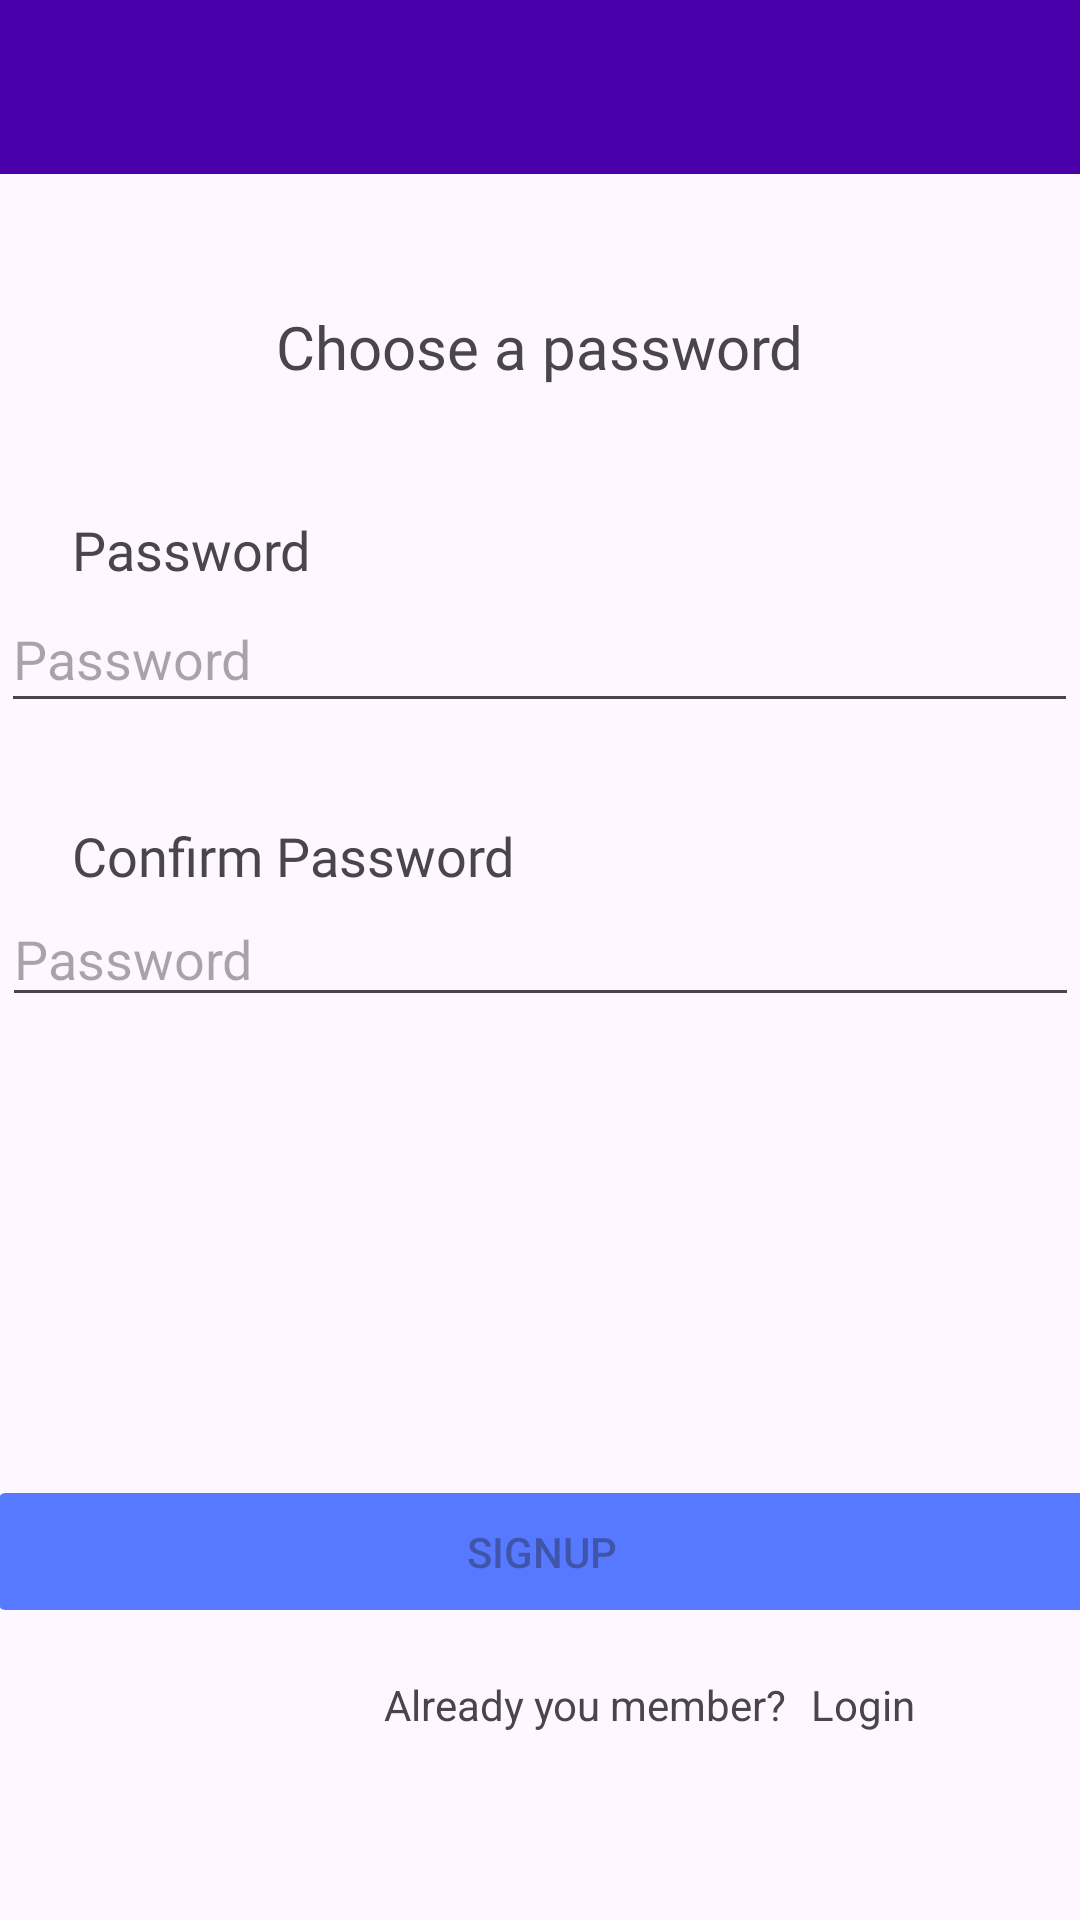

Android layout source for this screen:
<!-- AndroidManifest.xml: application theme Theme.MobileDesign -->
<!-- res/layout/activity_sign_pass.xml -->
<?xml version="1.0" encoding="utf-8"?>
<androidx.constraintlayout.widget.ConstraintLayout xmlns:android="http://schemas.android.com/apk/res/android"
    xmlns:app="http://schemas.android.com/apk/res-auto"
    xmlns:tools="http://schemas.android.com/tools"
    android:id="@+id/main"
    android:layout_width="match_parent"
    android:layout_height="match_parent"
    tools:context=".sign_pass">

    <RelativeLayout
        android:id="@+id/relativeLayout"
        android:layout_width="0dp"
        android:layout_height="58dp"
        android:background="@android:color/black"
        android:backgroundTint="@color/purple"
        app:layout_constraintEnd_toEndOf="parent"
        app:layout_constraintHorizontal_bias="0.0"
        app:layout_constraintStart_toStartOf="parent"
        tools:layout_editor_absoluteY="0dp">

        <ImageButton
            android:id="@+id/imageButton"
            android:layout_width="wrap_content"
            android:layout_height="match_parent"
            android:backgroundTint="@color/purple"
            android:onClick="onbackButtonClick"
            app:srcCompat="@drawable/back_button" />
    </RelativeLayout>

    <TextView
        android:id="@+id/textView6"
        android:layout_width="226dp"
        android:layout_height="33dp"
        android:layout_marginTop="44dp"
        android:fontFamily="@font/fredoka_one_regular"
        android:text="Choose a password"
        android:textAlignment="center"
        android:textSize="20sp"
        app:layout_constraintEnd_toEndOf="parent"
        app:layout_constraintHorizontal_bias="0.497"
        app:layout_constraintStart_toStartOf="parent"
        app:layout_constraintTop_toBottomOf="@+id/relativeLayout" />

    <EditText

        android:id="@+id/pass1"
        android:layout_width="359dp"
        android:layout_height="46dp"
        android:layout_marginTop="60dp"
        android:hint="@string/prompt_password"
        android:inputType="textPassword"
        android:selectAllOnFocus="true"
        app:layout_constraintEnd_toEndOf="parent"
        app:layout_constraintHorizontal_bias="0.491"
        app:layout_constraintStart_toStartOf="parent"
        app:layout_constraintTop_toBottomOf="@+id/textView6" />

    <EditText
        android:id="@+id/pass2"
        android:layout_width="359dp"
        android:layout_height="42dp"
        android:layout_marginTop="56dp"
        android:hint="@string/prompt_password"
        android:inputType="textPassword"
        android:selectAllOnFocus="true"
        app:layout_constraintEnd_toEndOf="parent"
        app:layout_constraintStart_toStartOf="parent"
        app:layout_constraintTop_toBottomOf="@+id/pass1" />

    <Button
        android:id="@+id/login"
        android:layout_width="370dp"
        android:layout_height="51dp"
        android:layout_gravity="start"
        android:layout_marginTop="16dp"
        android:layout_marginBottom="64dp"
        android:enabled="false"
        android:backgroundTint="@color/blue"
        android:onClick="onClickSignUp"
        android:text="Signup"
        app:layout_constraintBottom_toBottomOf="parent"
        app:layout_constraintEnd_toEndOf="parent"
        app:layout_constraintHorizontal_bias="0.487"
        app:layout_constraintStart_toStartOf="parent"
        app:layout_constraintTop_toBottomOf="@+id/pass2"
        app:layout_constraintVertical_bias="0.804" />

    <ProgressBar
        android:id="@+id/loading"
        android:layout_width="wrap_content"
        android:layout_height="wrap_content"
        android:layout_gravity="center"
        android:layout_marginTop="64dp"
        android:layout_marginBottom="64dp"
        android:visibility="gone"
        app:layout_constraintBottom_toBottomOf="parent"
        app:layout_constraintEnd_toEndOf="@+id/pass2"
        app:layout_constraintStart_toStartOf="@+id/pass2"
        app:layout_constraintTop_toTopOf="parent"
        app:layout_constraintVertical_bias="0.3" />

    <TextView
        android:id="@+id/textView7"
        android:layout_width="wrap_content"
        android:layout_height="wrap_content"
        android:layout_marginStart="24dp"
        android:layout_marginTop="36dp"
        android:fontFamily="@font/fredoka_one_regular"
        android:text="Password"
        android:textSize="18sp"
        app:layout_constraintStart_toStartOf="parent"
        app:layout_constraintTop_toBottomOf="@+id/textView6" />

    <TextView
        android:id="@+id/textView8"
        android:layout_width="wrap_content"
        android:layout_height="wrap_content"
        android:layout_marginStart="24dp"
        android:layout_marginTop="32dp"
        android:fontFamily="@font/fredoka_one_regular"
        android:text="Confirm Password"
        android:textSize="18sp"
        app:layout_constraintStart_toStartOf="parent"
        app:layout_constraintTop_toBottomOf="@+id/pass1" />

    <TextView
        android:id="@+id/textView10"
        android:layout_width="wrap_content"
        android:layout_height="wrap_content"
        android:layout_marginStart="128dp"
        android:layout_marginTop="16dp"
        android:text="Already you member?"
        app:layout_constraintStart_toStartOf="parent"
        app:layout_constraintTop_toBottomOf="@+id/login" />

    <TextView
        android:id="@+id/textView12"
        android:layout_width="46dp"
        android:layout_height="19dp"
        android:layout_marginStart="8dp"
        android:layout_marginTop="16dp"
        android:contextClickable="true"
        android:onClick="onbackButtonClick"
        android:text="Login"
        app:layout_constraintStart_toEndOf="@+id/textView10"
        app:layout_constraintTop_toBottomOf="@+id/login" />

</androidx.constraintlayout.widget.ConstraintLayout>
<!-- resources referenced by this layout -->
<resources>
  <color name="blue">#5679ff</color>
  <color name="purple">#4900aa</color>
  <string name="prompt_password">Password</string>
  <style name="Theme.MobileDesign" parent="Base.Theme.MobileDesign" />
  <style name="Base.Theme.MobileDesign" parent="Theme.Material3.DayNight.NoActionBar">
          
          
      </style>
</resources>
